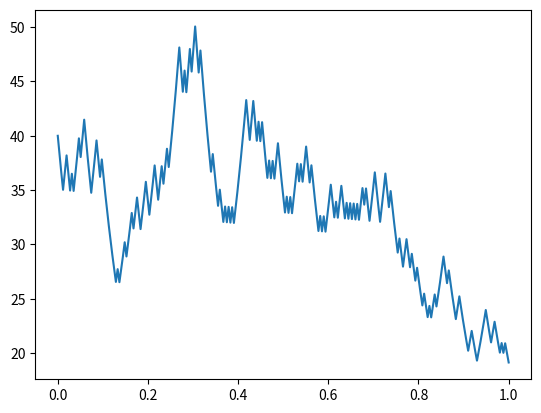

The matplotlib source for this figure:
import pandas as pd
import numpy as np
import matplotlib.pyplot as plt


def random_function():
    return np.random.choice([-1, 1])


def step_function(s, delt, mu, sigma):
    return s + mu * s * delt + sigma * s * random_function() * np.sqrt(delt)


def create_monte_carlo(init_price, end, period, mu= .12, sigma=.7, n=256):
    p_df = pd.DataFrame(columns=["time-" + period, "price"])

    p_df.loc[0] = [0, init_price]

    for i in range(1, end * n + 1):
        p_df.loc[i] = [i/n, step_function(p_df["price"][i-1], end/n, mu, sigma)]

    plt.plot(p_df["time-" + period], p_df["price"])
    plt.show()


if __name__ == '__main__':
    create_monte_carlo(40, 1, "days")
